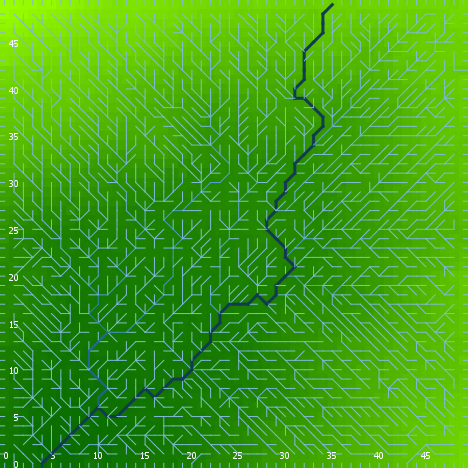

The data file committed next to this chart (first rows):
export-world data (NetLogo 6.0.4)
land.nlogo
01/13/2020 23:39:09:784 +0000
RANDOM STATE
0 0 -1727483681 575 -0.40946166466232853…
GLOBALS
min-pxcor, max-pxcor, min-pycor, max-pycor, perspective, subject, nextIndex, directed-links, ticks, algorithm-style, continentality, display-mode, do-fill-sinks, elevationdistribution, elevationnoise, elevationsmoothstep, featureanglerange, landoceanratio, maxdist, maxelevation, minelevation, numcontinents, numoceans, numranges
0, 49, 0, 49, 0, nobody, 2600, "UNDIRECTED", -1, "C#", 2494, "terrain", true, [0.42755574167392313 1.7008411821729204 …, 0.8962, 1, 21.65, 1, 34.65, 5.143, 0.2221, 7, 7, 0
TURTLES
who, color, heading, xcor, ycor, shape, label, label-color, breed, hidden?, size, pen-size, pen-mode, points
0, 125, 19, 2, 31, "default", "", 9.9, {breed flowholders}, true, 1, 1, "up", 
1, 5, 356, 40, 18, "default", "", 9.9, {breed flowholders}, true, 1, 1, "up", 
2, 95, 57, 22, 26, "default", "", 9.9, {breed flowholders}, true, 1, 1, "up", 
3, 105, 21, 31, 47, "default", "", 9.9, {breed flowholders}, true, 1, 1, "up", 
4, 97, 0, 49, 49, "line half", "", 9.9, {breed flowholders}, false, 1, 1, "up", 
5, 55, 235, 15, 43, "default", "", 9.9, {breed flowholders}, true, 1, 1, "up", 
6, 105, 9, 12, 43, "default", "", 9.9, {breed flowholders}, true, 1, 1, "up", 
7, 45, 280, 46, 7, "default", "", 9.9, {breed flowholders}, true, 1, 1, "up", 
8, 105, 226, 48, 8, "default", "", 9.9, {breed flowholders}, true, 1, 1, "up", 
9, 15, 147, 19, 42, "default", "", 9.9, {breed flowholders}, true, 1, 1, "up", 
10, 5, 345, 41, 2, "default", "", 9.9, {breed flowholders}, true, 1, 1, "up", 
11, 25, 343, 48, 1, "default", "", 9.9, {breed flowholders}, true, 1, 1, "up", 
12, 125, 206, 37, 8, "default", "", 9.9, {breed flowholders}, true, 1, 1, "up", 
13, 55, 137, 39, 10, "default", "", 9.9, {breed flowholders}, true, 1, 1, "up", 
14, 125, 210, 45, 36, "default", "", 9.9, {breed flowholders}, true, 1, 1, "up", 
15, 95, 258, 29, 12, "default", "", 9.9, {breed flowholders}, true, 1, 1, "up", 
16, 15, 279, 37, 20, "default", "", 9.9, {breed flowholders}, true, 1, 1, "up", 
17, 105, 22, 25, 4, "default", "", 9.9, {breed flowholders}, true, 1, 1, "up", 
18, 75, 264, 28, 39, "default", "", 9.9, {breed flowholders}, true, 1, 1, "up", 
19, 15, 324, 39, 43, "default", "", 9.9, {breed flowholders}, true, 1, 1, "up", 
20, 85, 318, 27, 29, "default", "", 9.9, {breed flowholders}, true, 1, 1, "up", 
21, 55, 256, 22, 35, "default", "", 9.9, {breed flowholders}, true, 1, 1, "up", 
22, 25, 278, 40, 4, "default", "", 9.9, {breed flowholders}, true, 1, 1, "up", 
23, 85, 238, 19, 36, "default", "", 9.9, {breed flowholders}, true, 1, 1, "up", 
24, 35, 33, 40, 12, "default", "", 9.9, {breed flowholders}, true, 1, 1, "up", 
25, 125, 211, 33, 19, "default", "", 9.9, {breed flowholders}, true, 1, 1, "up", 
26, 125, 62, 18, 16, "default", "", 9.9, {breed flowholders}, true, 1, 1, "up", 
27, 35, 238, 33, 30, "default", "", 9.9, {breed flowholders}, true, 1, 1, "up", 
28, 115, 314, 39, 2, "default", "", 9.9, {breed flowholders}, true, 1, 1, "up", 
29, 75, 158, 44, 27, "default", "", 9.9, {breed flowholders}, true, 1, 1, "up", 
30, 45, 23, 38, 35, "default", "", 9.9, {breed flowholders}, true, 1, 1, "up", 
31, 135, 168, 36, 40, "default", "", 9.9, {breed flowholders}, true, 1, 1, "up", 
32, 115, 31, 15, 38, "default", "", 9.9, {breed flowholders}, true, 1, 1, "up", 
33, 85, 259, 32, 46, "default", "", 9.9, {breed flowholders}, true, 1, 1, "up", 
34, 55, 60, 42, 30, "default", "", 9.9, {breed flowholders}, true, 1, 1, "up", 
35, 125, 224, 15, 24, "default", "", 9.9, {breed flowholders}, true, 1, 1, "up", 
36, 115, 169, 45, 4, "default", "", 9.9, {breed flowholders}, true, 1, 1, "up", 
37, 125, 161, 8, 42, "default", "", 9.9, {breed flowholders}, true, 1, 1, "up", 
38, 35, 359, 40, 19, "default", "", 9.9, {breed flowholders}, true, 1, 1, "up", 
39, 97, 270, 0, 25, "line half", "", 9.9, {breed flowholders}, false, 1, 1, "up", 
40, 97, 180, 42, 0, "line half", "", 9.9, {breed flowholders}, false, 1, 1, "up", 
41, 35, 266, 41, 9, "default", "", 9.9, {breed flowholders}, true, 1, 1, "up", 
42, 97, 0, 0, 49, "line half", "", 9.9, {breed flowholders}, false, 1, 1, "up", 
43, 135, 45, 25, 34, "default", "", 9.9, {breed flowholders}, true, 1, 1, "up", 
44, 45, 63, 32, 39, "default", "", 9.9, {breed flowholders}, true, 1, 1, "up", 
45, 135, 25, 24, 1, "default", "", 9.9, {breed flowholders}, true, 1, 1, "up", 
46, 115, 160, 34, 18, "default", "", 9.9, {breed flowholders}, true, 1, 1, "up", 
47, 25, 182, 45, 2, "default", "", 9.9, {breed flowholders}, true, 1, 1, "up", 
48, 135, 113, 32, 22, "default", "", 9.9, {breed flowholders}, true, 1, 1, "up", 
49, 115, 240, 40, 40, "default", "", 9.9, {breed flowholders}, true, 1, 1, "up", 
50, 115, 87, 33, 1, "default", "", 9.9, {breed flowholders}, true, 1, 1, "up", 
... 7,537 more rows
